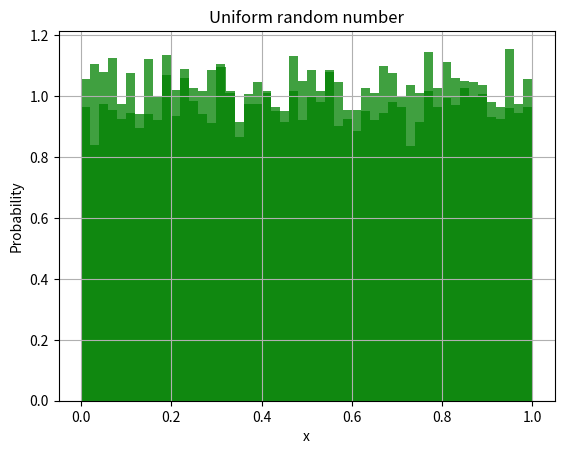

The script that saved this image:
#! /usr/bin/env python

import sys
import numpy as np
import matplotlib.pyplot as plt

class Random:
    """A random number generator class"""
    m_v = 4101842887655102017
    m_w = 1
    m_u = 1

    def __init__(self, seed = 5555):
        self.seed = seed
        self.m_v = np.uint64(4101842887655102017)
        self.m_w = np.uint64(1)
        self.m_u = np.uint64(1)

        self.m_u = np.uint64(self.seed) ^ self.m_v
        self.int64()
        self.m_v = self.m_u
        self.int64()
        self.m_w = self.m_v
        self.int64()

    def int64(self):
        self.m_u = np.uint64(self.m_u * 2862933555777941757) + np.uint64(7046029254386353087)
        self.m_v ^= self.m_v >> np.uint64(17)
        self.m_v ^= self.m_v << np.uint64(31)
        self.m_v ^= self.m_v >> np.uint64(8)
        self.m_w = np.uint64(np.uint64(4294957665)*(self.m_w & np.uint64(0xffffffff))) + np.uint64((self.m_w >> np.uint64(32)))
        x = np.uint64(self.m_u ^ (self.m_u << np.uint64(21)))
        x ^= x >> np.uint64(35)
        x ^= x << np.uint64(4)
        with np.errstate(over='ignore'):
            return (x + self.m_v)^self.m_w

    def rand(self):
        return 5.42101086242752217E-20 * self.int64()

if __name__ == "__main__":
    if '-h' in sys.argv or '--help' in sys.argv:
        print ("Usage: %s [-seed number]" % sys.argv[0])
        print
        sys.exit(1)

    # Fixing random state for reproducibility
    np.random.seed(5555)

    seed = 5555

    if '-seed' in sys.argv:
        p = sys.argv.index('-seed')
        seed = sys.argv[p+1]
        np.random.seed(5555)

    np.random.seed(seed)
    random = Random(seed)

    # data
    x = np.random.rand(10000)
    N = 10000
    x = np.random.rand(N)
    myx = []
    for i in range(0,N):
        myx.append(random.rand())

    # the histogram of the data
    n, bins, patches = plt.hist(x, 50, density=True, facecolor='g', alpha=0.75)
    n, bins, patches = plt.hist(myx, 50, density=True, facecolor='g', alpha=0.75)

    plt.xlabel('x')
    plt.ylabel('Probability')
    plt.title('Uniform random number')
    plt.grid(True)
    plt.show()
